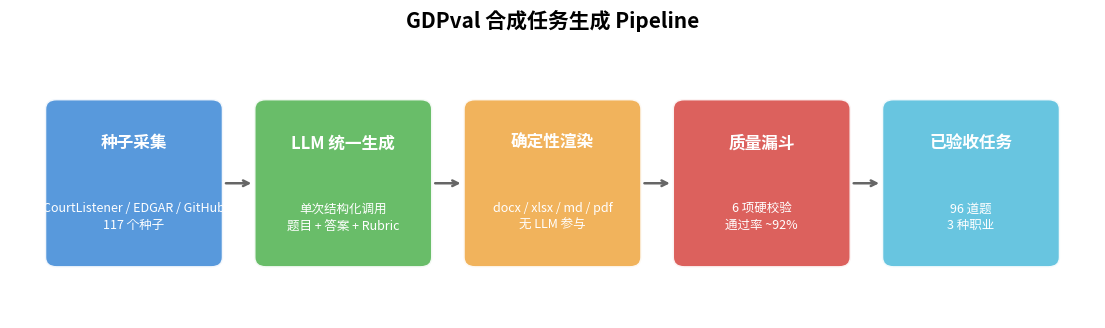

Write Python code to recreate this figure. (Note: this script raises an exception after producing the figure.)
"""Generate charts for README report."""

from __future__ import annotations

import matplotlib.font_manager as fm
import matplotlib.patches as mpatches
import matplotlib.pyplot as plt
import numpy as np

# Try to use a Chinese font on macOS
plt.rcParams["font.family"] = ["PingFang SC", "Heiti TC", "Arial Unicode MS", "sans-serif"]
plt.rcParams["axes.unicode_minus"] = False


def _save(fig: plt.Figure, name: str) -> None:
    fig.savefig(f"assets/{name}.png", dpi=200, bbox_inches="tight", facecolor="white")
    plt.close(fig)


# ═══════════════════════════════════════════════════════════════════════════
# Chart 1: Pipeline Flow
# ═══════════════════════════════════════════════════════════════════════════


def chart_pipeline() -> None:
    fig, ax = plt.subplots(figsize=(14, 3.5))
    ax.set_xlim(0, 14)
    ax.set_ylim(0, 4)
    ax.axis("off")

    steps = [
        ("种子采集", "CourtListener / EDGAR / GitHub\n117 个种子", "#4A90D9"),
        ("LLM 统一生成", "单次结构化调用\n题目 + 答案 + Rubric", "#5CB85C"),
        ("确定性渲染", "docx / xlsx / md / pdf\n无 LLM 参与", "#F0AD4E"),
        ("质量漏斗", "6 项硬校验\n通过率 ~92%", "#D9534F"),
        ("已验收任务", "96 道题\n3 种职业", "#5BC0DE"),
    ]

    box_w = 2.2
    gap = 0.5
    start_x = 0.5

    for i, (title, subtitle, color) in enumerate(steps):
        x = start_x + i * (box_w + gap)
        rect = mpatches.FancyBboxPatch(
            (x, 0.8), box_w, 2.4,
            boxstyle="round,pad=0.05,rounding_size=0.15",
            facecolor=color, edgecolor="white", linewidth=2, alpha=0.92,
        )
        ax.add_patch(rect)
        ax.text(x + box_w / 2, 2.6, title, ha="center", va="center",
                fontsize=12, fontweight="bold", color="white")
        ax.text(x + box_w / 2, 1.5, subtitle, ha="center", va="center",
                fontsize=9, color="white", linespacing=1.4)

        if i < len(steps) - 1:
            ax.annotate(
                "", xy=(x + box_w + gap - 0.05, 2.0), xytext=(x + box_w + 0.05, 2.0),
                arrowprops=dict(arrowstyle="->", color="#666", lw=1.8),
            )

    ax.set_title("GDPval 合成任务生成 Pipeline", fontsize=15, fontweight="bold", pad=15)
    _save(fig, "pipeline_flow")
    print("Chart 1: pipeline_flow.png generated")


# ═══════════════════════════════════════════════════════════════════════════
# Chart 2: Quality Funnel
# ═══════════════════════════════════════════════════════════════════════════


def chart_funnel() -> None:
    fig, ax = plt.subplots(figsize=(10, 5))

    stages = ["种子池", "生成任务", "通过质量门", "已验收"]
    counts = [117, 105, 96, 96]
    colors = ["#B8D4E8", "#7FB3D5", "#4A90D9", "#2E6DA4"]

    # Draw funnel bars (centered, width proportional to count)
    max_w = 8
    y_positions = [3.2, 2.2, 1.2, 0.2]
    heights = 0.7

    for stage, count, color, y in zip(stages, counts, colors, y_positions):
        w = (count / max(counts)) * max_w
        x = (max_w - w) / 2
        rect = mpatches.FancyBboxPatch(
            (x, y), w, heights,
            boxstyle="round,pad=0.02,rounding_size=0.08",
            facecolor=color, edgecolor="white", linewidth=2,
        )
        ax.add_patch(rect)

        # Count inside bar
        ax.text(max_w / 2, y + heights / 2, f"{count}",
                ha="center", va="center", fontsize=16, fontweight="bold", color="white")
        # Stage label on left
        ax.text(x - 0.3, y + heights / 2, stage,
                ha="right", va="center", fontsize=11, color="#333")

        if y > 0.2:
            drop = counts[y_positions.index(y)] - counts[y_positions.index(y) - 1]
            if drop != 0:
                label = f"-{-drop}" if drop < 0 else f"-{drop}"
                ax.annotate(
                    label, xy=(max_w / 2, y + heights), xytext=(max_w / 2 + 3.5, y + heights),
                    ha="center", va="center", fontsize=10, color="#999",
                    arrowprops=dict(arrowstyle="->", color="#ccc", lw=1.2),
                )

    # Rate labels
    ax.text(max_w / 2 + 3.5, 2.7, "通过率\n89.7%", ha="center", va="center",
            fontsize=10, color="#666", bbox=dict(boxstyle="round,pad=0.3", facecolor="#f5f5f5", edgecolor="#ddd"))
    ax.text(max_w / 2 + 3.5, 1.7, "通过率\n91.4%", ha="center", va="center",
            fontsize=10, color="#666", bbox=dict(boxstyle="round,pad=0.3", facecolor="#f5f5f5", edgecolor="#ddd"))

    ax.set_xlim(-1, max_w + 5)
    ax.set_ylim(-0.2, 4.2)
    ax.axis("off")
    ax.set_title("质量漏斗：从种子到已验收任务", fontsize=15, fontweight="bold", pad=15)
    _save(fig, "quality_funnel")
    print("Chart 2: quality_funnel.png generated")


# ═══════════════════════════════════════════════════════════════════════════
# Chart 3: Occupation × Archetype Stacked Bar
# ═══════════════════════════════════════════════════════════════════════════


def chart_stacked_bar() -> None:
    fig, ax = plt.subplots(figsize=(10, 5.5))

    occupations = ["律师\nLawyer", "金融分析师\nFinancial Analyst", "软件工程师\nSoftware Engineer"]
    archetypes = [
        ["legal_memo"],
        ["investment_memo", "credit_memo"],
        ["code_review", "design_doc", "bug_fix_pr"],
    ]
    counts = [
        [34],
        [12, 12],
        [24, 12, 2],
    ]
    colors_map = {
        "legal_memo": "#2E6DA4",
        "investment_memo": "#5CB85C",
        "credit_memo": "#F0AD4E",
        "code_review": "#D9534F",
        "design_doc": "#5BC0DE",
        "bug_fix_pr": "#999999",
    }
    labels_map = {
        "legal_memo": "legal_memo",
        "investment_memo": "investment_memo",
        "credit_memo": "credit_memo",
        "code_review": "code_review",
        "design_doc": "design_doc",
        "bug_fix_pr": "bug_fix_pr",
    }

    x = np.arange(len(occupations))
    bar_width = 0.55

    bottoms = [0, 0, 0]
    legend_handles = []
    legend_labels = []

    for occ_idx in range(len(occupations)):
        for arch_idx, (arch, count) in enumerate(zip(archetypes[occ_idx], counts[occ_idx])):
            color = colors_map[arch]
            bar = ax.bar(
                x[occ_idx], count, bar_width,
                bottom=bottoms[occ_idx], color=color, edgecolor="white", linewidth=1.2,
            )
            # Label inside segment
            ax.text(x[occ_idx], bottoms[occ_idx] + count / 2, f"{count}",
                    ha="center", va="center", fontsize=11, fontweight="bold", color="white")
            bottoms[occ_idx] += count

            if labels_map[arch] not in legend_labels:
                legend_handles.append(bar)
                legend_labels.append(labels_map[arch])

    # Total labels on top
    totals = [sum(c) for c in counts]
    for i, total in enumerate(totals):
        ax.text(x[i], total + 1.5, f"总计: {total}", ha="center", va="bottom",
                fontsize=11, fontweight="bold", color="#333")

    ax.set_xticks(x)
    ax.set_xticklabels(occupations, fontsize=11)
    ax.set_ylabel("任务数量", fontsize=12)
    ax.set_ylim(0, 45)
    ax.legend(legend_handles, legend_labels, loc="upper right", fontsize=9,
              frameon=True, fancybox=True, shadow=False)
    ax.spines["top"].set_visible(False)
    ax.spines["right"].set_visible(False)
    ax.set_title("职业 × 交付物类型分布", fontsize=15, fontweight="bold", pad=15)

    _save(fig, "occupation_archetype")
    print("Chart 3: occupation_archetype.png generated")


if __name__ == "__main__":
    chart_pipeline()
    chart_funnel()
    chart_stacked_bar()
    print("\nAll charts saved to assets/")
